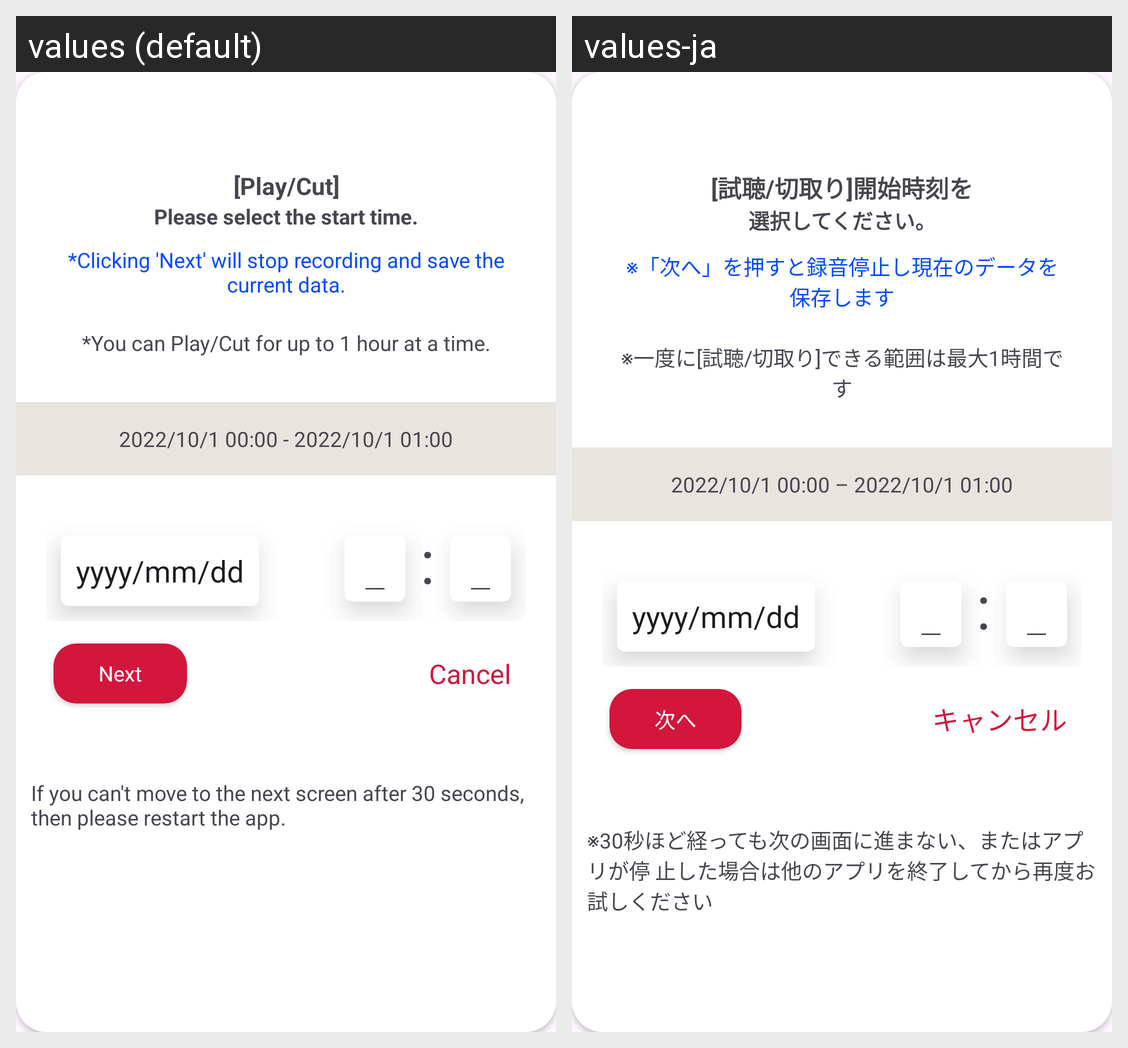

The Android screen above is rendered under two locales of the same app. Produce the string resources it draws, with the default and per-locale values.
Android screen res/layout/play_trim_popup_layout.xml rendered under 2 locales, left to right: values (default), values-ja. Device: Nexus 5 (rendered at 1080×1920; each locale shown at half size, 540×960, under a caption strip naming it); theme Theme.PowerHarrasProtector.
Strings drawn on this screen, with the default value and each locale's value (text and hints the layout hard-codes, and strings that could not be matched under every locale, appear in the picture but are not listed):

preview_cut_please
  values: [Play/Cut]
  values-ja: [試聴/切取り]開始時刻を

select_the_start_time
  values: Please select the start time.
  values-ja: 選択してください。

next_btn_instructions
  values: *Clicking 'Next' will stop recording and save the current data.
  values-ja: ※「次へ」を押すと録音停止し現在のデータを保存します

cut_instructions
  values: *You can Play/Cut for up to 1 hour at a time.
  values-ja: ※一度に[試聴/切取り]できる範囲は最大1時間です

demo_start_end_time
  values: 2022/10/1 00:00 - 2022/10/1 01:00
  values-ja: 2022/10/1 00:00 – 2022/10/1 01:00

date_format
  values: yyyy/mm/dd
  values-ja: yyyy/mm/dd

next
  values: Next
  values-ja: 次へ

cancel
  values: Cancel
  values-ja: キャンセル

dont_proceed_instructions
  values: If you can't move to the next screen after 30 seconds, then please restart the app.
  values-ja: ※30秒ほど経っても次の画面に進まない、またはアプリが停 止した場合は他のアプリを終了してから再度お試しください
